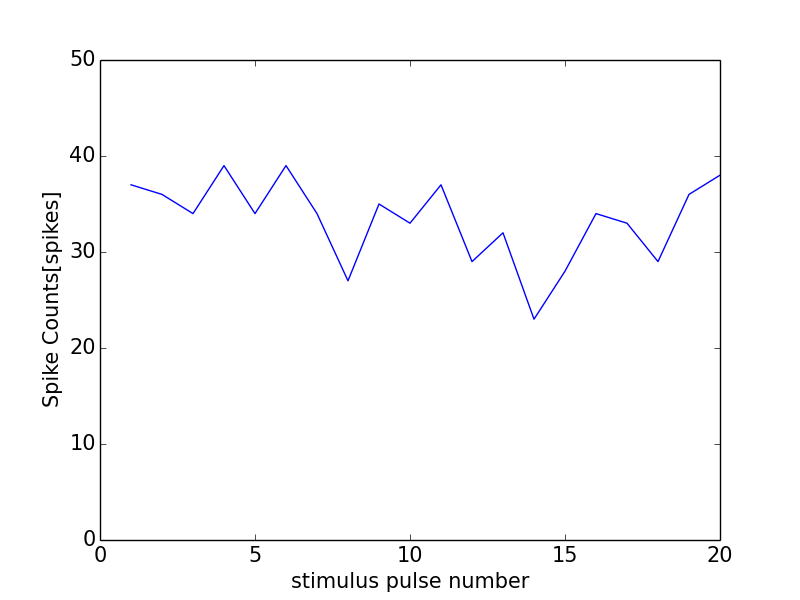

Data behind this chart, as committed beside it:
0, 0.0
0, 0
1, 37
2, 36
3, 34
4, 39
5, 34
6, 39
7, 34
8, 27
9, 35
10, 33
11, 37
12, 29
13, 32
14, 23
15, 28
16, 34
17, 33
18, 29
19, 36
20, 38
21, 1
